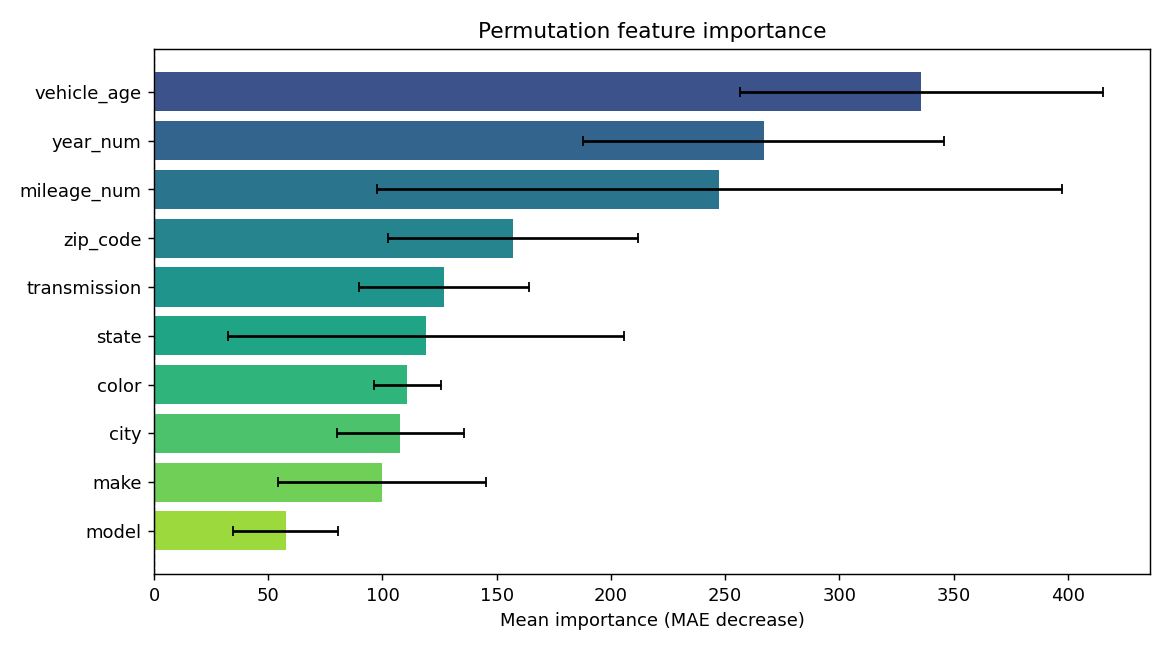

The table this chart was drawn from, first rows:
feature, importance, std
vehicle_age, 335.9, 79.49
year_num, 266.8, 79.05
mileage_num, 247.5, 149.7
zip_code, 157.1, 54.8
transmission, 127, 37.29
state, 119, 86.61
color, 110.9, 14.62
city, 107.9, 27.77
make, 99.74, 45.67
model, 57.63, 23.03
